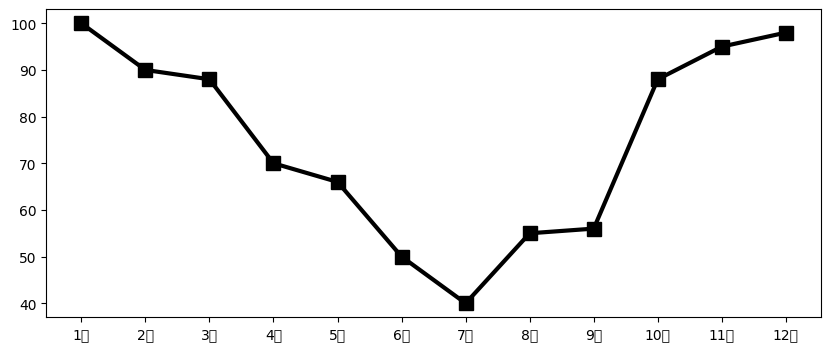

Reproduce this figure in Python.
import matplotlib.pyplot as plt
plt.figure(figsize=(10, 4))
x = ['1月', '2月', '3月', '4月', '5月', '6月', '7月', '8月', '9月', '10月', '11月', '12月']
y = [100, 90, 88, 70, 66, 50, 40, 55, 56, 88, 95, 98]
plt.plot(x, y, color='k', linewidth=3, linestyle='solid', marker='s', markersize=10)
plt.rcParams['font.sans-serif'] = ['Microsoft Jhenghei']
plt.rcParams['axes.unicode_minus'] = False
plt.show()
